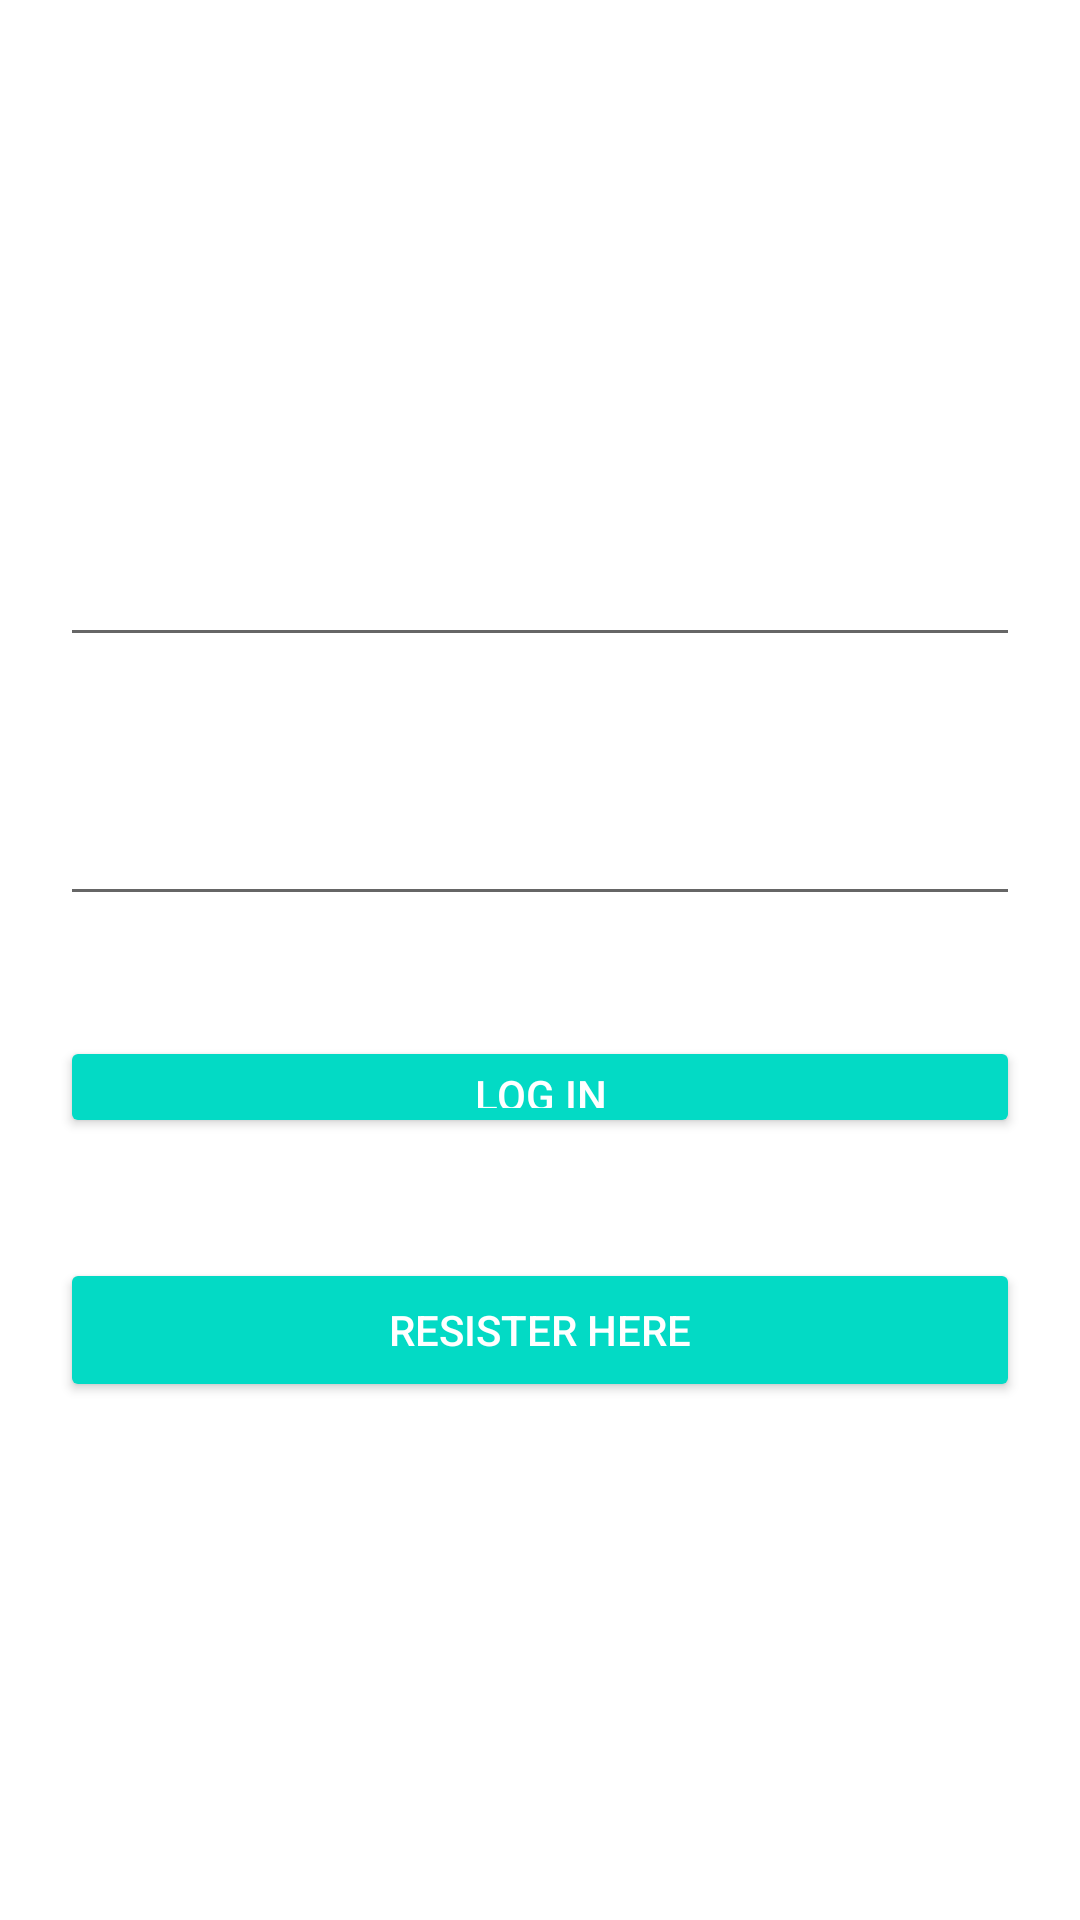

This screen was rendered from an Android layout file. Write that file and the resources it references.
<!-- AndroidManifest.xml: application theme Theme.ServletCrudApp -->
<!-- res/layout/activity_main.xml -->
<?xml version="1.0" encoding="utf-8"?>
<LinearLayout xmlns:android="http://schemas.android.com/apk/res/android"
    xmlns:app="http://schemas.android.com/apk/res-auto"
    xmlns:tools="http://schemas.android.com/tools"
    android:layout_width="match_parent"
    android:layout_height="match_parent"
    android:background="@drawable/background"
    android:gravity="center"
    android:orientation="vertical"
    tools:context=".MainActivity">

    <EditText
        android:id="@+id/etPhoneNoLogin"
        android:layout_width="match_parent"
        android:layout_height="wrap_content"
        android:layout_margin="20dp"
        android:hint="Phone number"
        android:inputType="phone"
        android:textAppearance="@style/TextAppearance.AppCompat.Large"
        android:textColor="#ffffff"
        android:textColorHint="#ffffff" />

    <EditText
        android:id="@+id/etPasswordLogin"
        android:layout_width="match_parent"
        android:layout_height="wrap_content"
        android:layout_margin="20dp"
        android:hint="Password"
        android:inputType="textPassword"
        android:textAppearance="@style/TextAppearance.AppCompat.Large"
        android:textColor="#ffffff"
        android:textColorHint="#ffffff" />

    <Button
        android:id="@+id/btnLogin"
        style="@style/Widget.AppCompat.Button.Colored"
        android:layout_width="match_parent"
        android:layout_height="34dp"
        android:layout_margin="20dp"
        android:text="Log In" />

    <Button
        android:id="@+id/btnRegisterHere"
        style="@style/Widget.AppCompat.Button.Colored"
        android:layout_width="match_parent"
        android:layout_height="wrap_content"
        android:layout_margin="20dp"
        android:text="Resister Here"
        />




</LinearLayout>
<!-- resources referenced by this layout -->
<resources>
  <style name="Theme.ServletCrudApp" parent="Theme.MaterialComponents.DayNight.DarkActionBar">
          
          <item name="colorPrimary">@color/purple_500</item>
          <item name="colorPrimaryVariant">@color/purple_700</item>
          <item name="colorOnPrimary">@color/white</item>
          
          <item name="colorSecondary">@color/teal_200</item>
          <item name="colorSecondaryVariant">@color/teal_700</item>
          <item name="colorOnSecondary">@color/black</item>
          
          <item name="android:statusBarColor" tools:targetApi="l">?attr/colorPrimaryVariant</item>
          
      </style>
  <!-- not gathered from this repository: default colours our renderer supplied (Android Studio template values) -->
  <color name="purple_500">#FF6200EE</color>
  <color name="purple_700">#FF3700B3</color>
  <color name="teal_200">#FF03DAC5</color>
  <color name="teal_700">#FF018786</color>
  <color name="black">#FF000000</color>
  <color name="white">#FFFFFFFF</color>
</resources>
